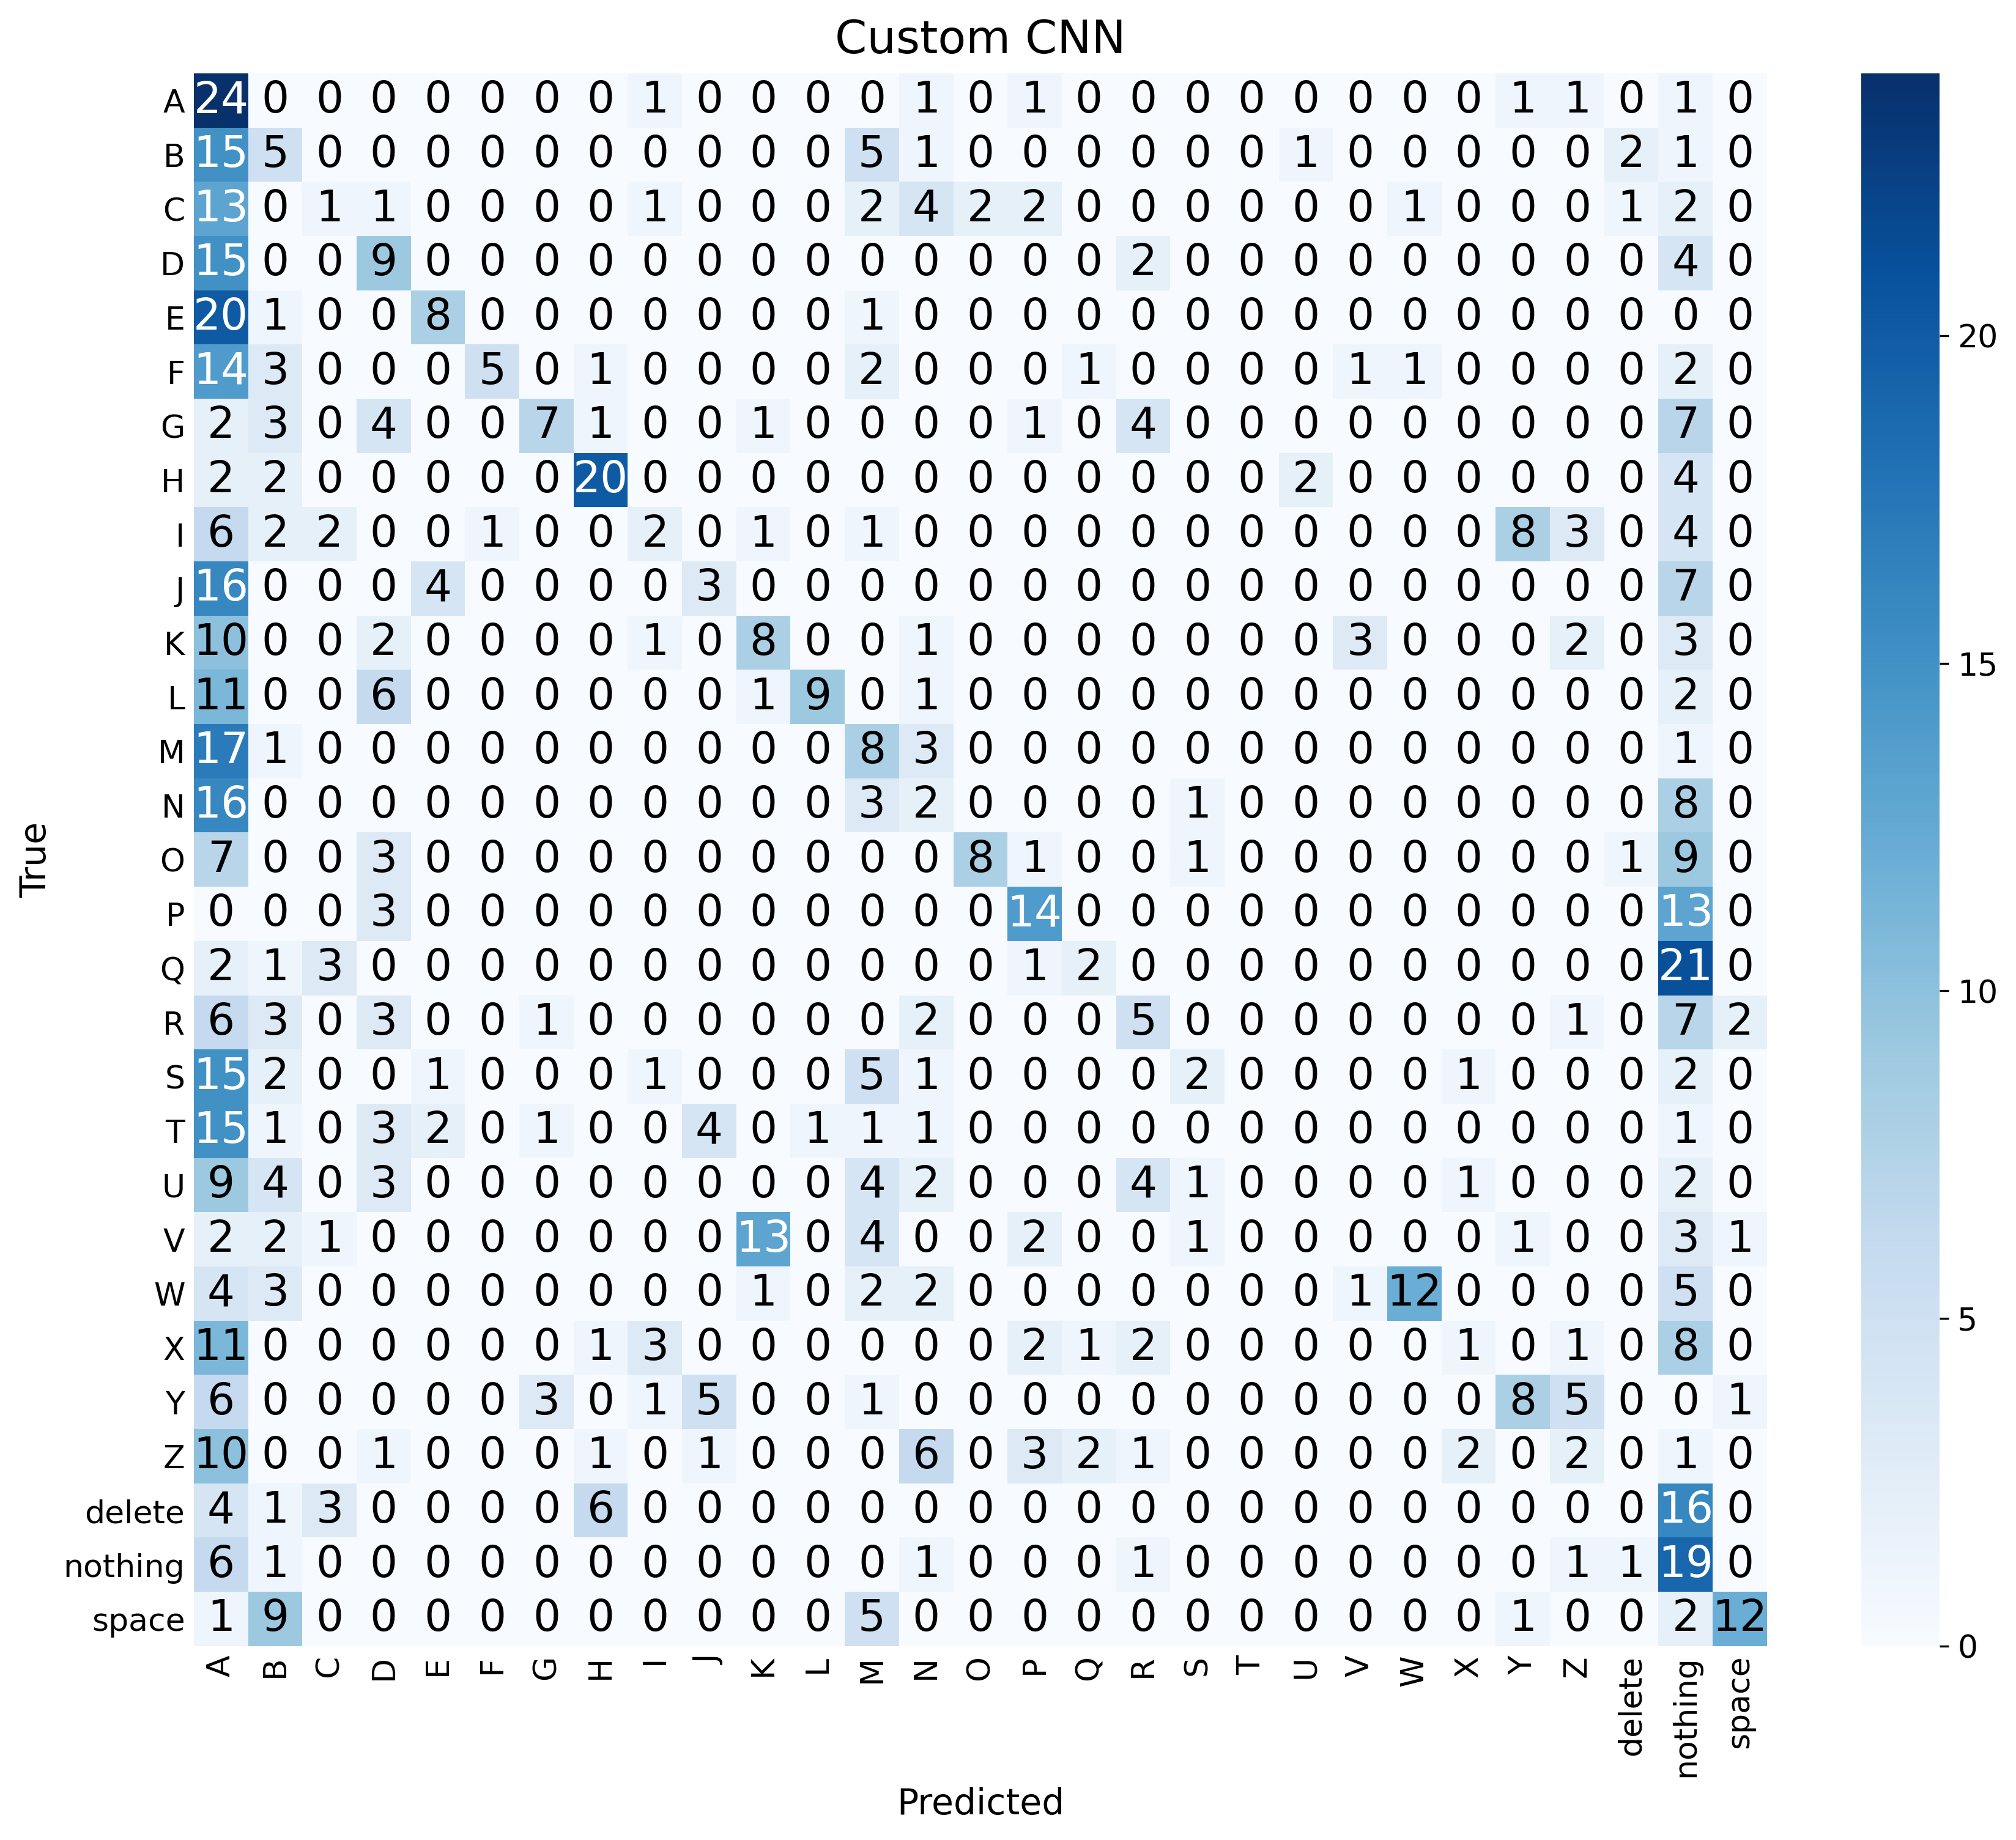

Source data for this figure (header and first rows):
Unnamed: 0, A, B, C, D, E, F, G, H, I, J, K, L, M, N, O, P, Q, R, S, T, U, V, W
A, 24, 0, 0, 0, 0, 0, 0, 0, 1, 0, 0, 0, 0, 1, 0, 1, 0, 0, 0, 0, 0, 0, 0
B, 15, 5, 0, 0, 0, 0, 0, 0, 0, 0, 0, 0, 5, 1, 0, 0, 0, 0, 0, 0, 1, 0, 0
C, 13, 0, 1, 1, 0, 0, 0, 0, 1, 0, 0, 0, 2, 4, 2, 2, 0, 0, 0, 0, 0, 0, 1
D, 15, 0, 0, 9, 0, 0, 0, 0, 0, 0, 0, 0, 0, 0, 0, 0, 0, 2, 0, 0, 0, 0, 0
E, 20, 1, 0, 0, 8, 0, 0, 0, 0, 0, 0, 0, 1, 0, 0, 0, 0, 0, 0, 0, 0, 0, 0
F, 14, 3, 0, 0, 0, 5, 0, 1, 0, 0, 0, 0, 2, 0, 0, 0, 1, 0, 0, 0, 0, 1, 1
G, 2, 3, 0, 4, 0, 0, 7, 1, 0, 0, 1, 0, 0, 0, 0, 1, 0, 4, 0, 0, 0, 0, 0
H, 2, 2, 0, 0, 0, 0, 0, 20, 0, 0, 0, 0, 0, 0, 0, 0, 0, 0, 0, 0, 2, 0, 0
I, 6, 2, 2, 0, 0, 1, 0, 0, 2, 0, 1, 0, 1, 0, 0, 0, 0, 0, 0, 0, 0, 0, 0
J, 16, 0, 0, 0, 4, 0, 0, 0, 0, 3, 0, 0, 0, 0, 0, 0, 0, 0, 0, 0, 0, 0, 0
K, 10, 0, 0, 2, 0, 0, 0, 0, 1, 0, 8, 0, 0, 1, 0, 0, 0, 0, 0, 0, 0, 3, 0
L, 11, 0, 0, 6, 0, 0, 0, 0, 0, 0, 1, 9, 0, 1, 0, 0, 0, 0, 0, 0, 0, 0, 0
M, 17, 1, 0, 0, 0, 0, 0, 0, 0, 0, 0, 0, 8, 3, 0, 0, 0, 0, 0, 0, 0, 0, 0
N, 16, 0, 0, 0, 0, 0, 0, 0, 0, 0, 0, 0, 3, 2, 0, 0, 0, 0, 1, 0, 0, 0, 0
O, 7, 0, 0, 3, 0, 0, 0, 0, 0, 0, 0, 0, 0, 0, 8, 1, 0, 0, 1, 0, 0, 0, 0
P, 0, 0, 0, 3, 0, 0, 0, 0, 0, 0, 0, 0, 0, 0, 0, 14, 0, 0, 0, 0, 0, 0, 0
Q, 2, 1, 3, 0, 0, 0, 0, 0, 0, 0, 0, 0, 0, 0, 0, 1, 2, 0, 0, 0, 0, 0, 0
R, 6, 3, 0, 3, 0, 0, 1, 0, 0, 0, 0, 0, 0, 2, 0, 0, 0, 5, 0, 0, 0, 0, 0
S, 15, 2, 0, 0, 1, 0, 0, 0, 1, 0, 0, 0, 5, 1, 0, 0, 0, 0, 2, 0, 0, 0, 0
T, 15, 1, 0, 3, 2, 0, 1, 0, 0, 4, 0, 1, 1, 1, 0, 0, 0, 0, 0, 0, 0, 0, 0
U, 9, 4, 0, 3, 0, 0, 0, 0, 0, 0, 0, 0, 4, 2, 0, 0, 0, 4, 1, 0, 0, 0, 0
V, 2, 2, 1, 0, 0, 0, 0, 0, 0, 0, 13, 0, 4, 0, 0, 2, 0, 0, 1, 0, 0, 0, 0
W, 4, 3, 0, 0, 0, 0, 0, 0, 0, 0, 1, 0, 2, 2, 0, 0, 0, 0, 0, 0, 0, 1, 12
X, 11, 0, 0, 0, 0, 0, 0, 1, 3, 0, 0, 0, 0, 0, 0, 2, 1, 2, 0, 0, 0, 0, 0
Y, 6, 0, 0, 0, 0, 0, 3, 0, 1, 5, 0, 0, 1, 0, 0, 0, 0, 0, 0, 0, 0, 0, 0
Z, 10, 0, 0, 1, 0, 0, 0, 1, 0, 1, 0, 0, 0, 6, 0, 3, 2, 1, 0, 0, 0, 0, 0
delete, 4, 1, 3, 0, 0, 0, 0, 6, 0, 0, 0, 0, 0, 0, 0, 0, 0, 0, 0, 0, 0, 0, 0
nothing, 6, 1, 0, 0, 0, 0, 0, 0, 0, 0, 0, 0, 0, 1, 0, 0, 0, 1, 0, 0, 0, 0, 0
space, 1, 9, 0, 0, 0, 0, 0, 0, 0, 0, 0, 0, 5, 0, 0, 0, 0, 0, 0, 0, 0, 0, 0
